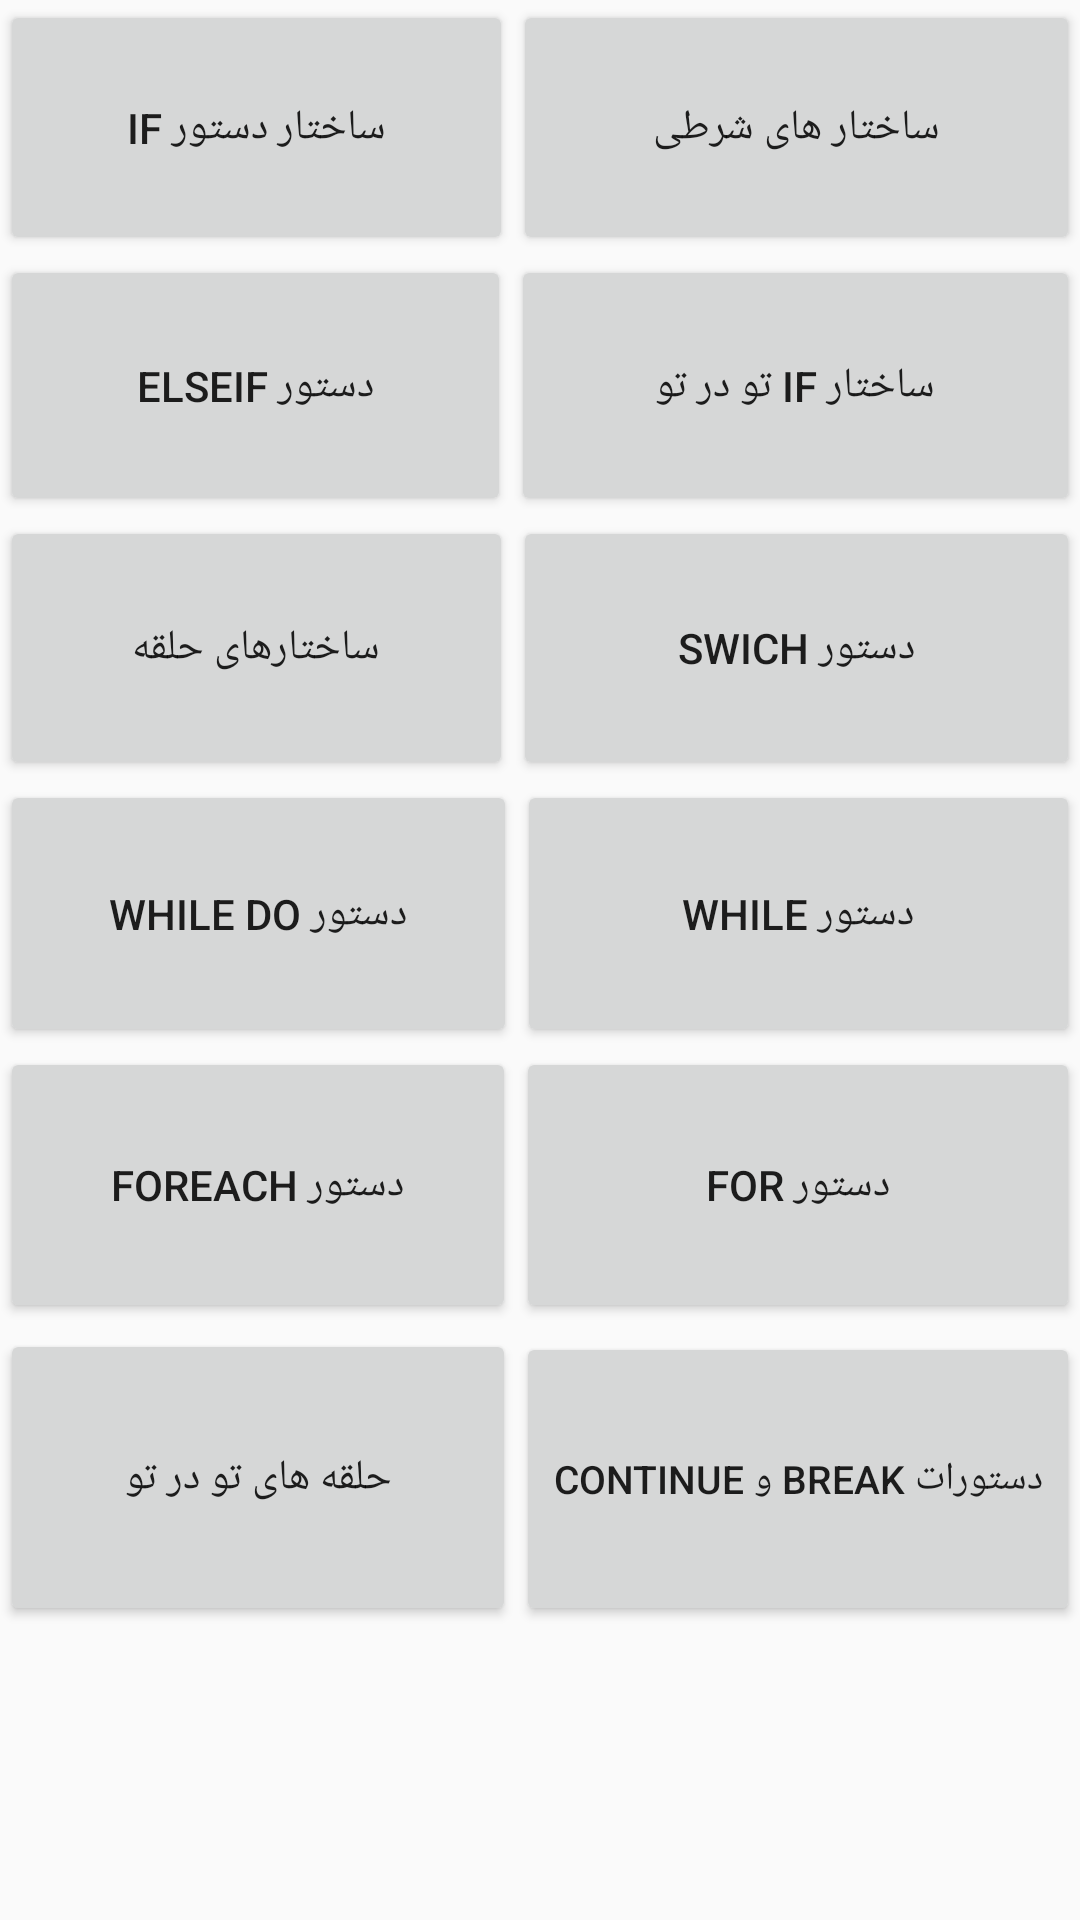

Produce the Android XML layout that renders to this screen, including the resource entries it uses.
<!-- AndroidManifest.xml: application theme AppTheme -->
<!-- res/layout/fasl4_activity.xml -->
<?xml version="1.0" encoding="utf-8"?>
<androidx.constraintlayout.widget.ConstraintLayout
    xmlns:android="http://schemas.android.com/apk/res/android"
    xmlns:app="http://schemas.android.com/apk/res-auto"
    xmlns:tools="http://schemas.android.com/tools"
    android:layout_width="match_parent"
    android:layout_height="match_parent">

    <LinearLayout
        android:layout_width="match_parent"
        android:layout_height="match_parent"
        android:orientation="vertical"
        tools:layout_editor_absoluteX="0dp"
        tools:layout_editor_absoluteY="0dp">

        <LinearLayout
            android:layout_width="match_parent"
            android:layout_height="85dp"
            android:orientation="horizontal">

            <Button
                android:id="@+id/btn35"
                android:layout_width="82dp"
                android:layout_height="match_parent"
                android:layout_weight="1"
                android:text="ساختار دستور if"
                android:textSize="14sp" />

            <Button
                android:id="@+id/btn36"
                android:layout_width="100dp"
                android:layout_height="match_parent"
                android:layout_weight="1"
                android:text="ساختار های شرطی"
                android:textSize="14sp" />

        </LinearLayout>

        <LinearLayout
            android:layout_width="match_parent"
            android:layout_height="87dp"
            android:orientation="horizontal">

            <Button
                android:id="@+id/btn37"
                android:layout_width="98dp"
                android:layout_height="match_parent"
                android:layout_weight="1"
                android:text="دستور elseif"
                android:textSize="14sp" />

            <Button
                android:id="@+id/btn38"
                android:layout_width="wrap_content"
                android:layout_height="match_parent"
                android:layout_weight="1"
                android:text="ساختار if تو در تو"
                android:textSize="14sp" />

        </LinearLayout>

        <LinearLayout
            android:layout_width="match_parent"
            android:layout_height="88dp"
            android:orientation="horizontal">

            <Button
                android:id="@+id/btn39"
                android:layout_width="85dp"
                android:layout_height="match_parent"
                android:layout_weight="1"
                android:text="ساختارهای حلقه"
                android:textSize="14sp" />

            <Button
                android:id="@+id/btn40"
                android:layout_width="wrap_content"
                android:layout_height="match_parent"
                android:layout_weight="1"
                android:text="دستور swich"
                android:textSize="14sp" />

        </LinearLayout>

        <LinearLayout
            android:layout_width="match_parent"
            android:layout_height="89dp"
            android:orientation="horizontal">

            <Button
                android:id="@+id/btn41"
                android:layout_width="86dp"
                android:layout_height="match_parent"
                android:layout_weight="1"
                android:text="دستور while do"
                android:textSize="14sp" />

            <Button
                android:id="@+id/btn42"
                android:layout_width="wrap_content"
                android:layout_height="match_parent"
                android:layout_weight="1"
                android:text="دستور while"
                android:textSize="14sp" />

        </LinearLayout>

        <LinearLayout
            android:layout_width="match_parent"
            android:layout_height="94dp"
            android:orientation="horizontal">

            <Button
                android:id="@+id/button43"
                android:layout_width="53dp"
                android:layout_height="92dp"
                android:layout_weight="1"
                android:text="دستور foreach" />

            <Button
                android:id="@+id/button44"
                android:layout_width="69dp"
                android:layout_height="92dp"
                android:layout_weight="1"
                android:text="دستور for" />
        </LinearLayout>

        <LinearLayout
            android:layout_width="match_parent"
            android:layout_height="150dp"
            android:layout_weight="1"
            android:orientation="horizontal">

            <Button
                android:id="@+id/btn45"
                android:layout_width="40dp"
                android:layout_height="99dp"
                android:layout_weight="1"
                android:text="حلقه های تو در تو"
                android:textSize="14sp" />

            <Button
                android:id="@+id/btn46"
                android:layout_width="56dp"
                android:layout_height="98dp"
                android:layout_weight="1"
                android:text="دستورات break و continue"
                android:textSize="13sp" />

        </LinearLayout>

    </LinearLayout>

</androidx.constraintlayout.widget.ConstraintLayout>
<!-- resources referenced by this layout -->
<resources>
  <style name="AppTheme" parent="Theme.AppCompat.Light.DarkActionBar">
          
          <item name="colorPrimary">@color/colorPrimary</item>
          <item name="colorPrimaryDark">#B7184F</item>
          <item name="colorAccent">@color/colorAccent</item>
      </style>
  <!-- not gathered from this repository: default colours our renderer supplied (Android Studio template values) -->
  <color name="colorPrimary">#FF6200EE</color>
  <color name="colorAccent">#FF03DAC5</color>
</resources>
